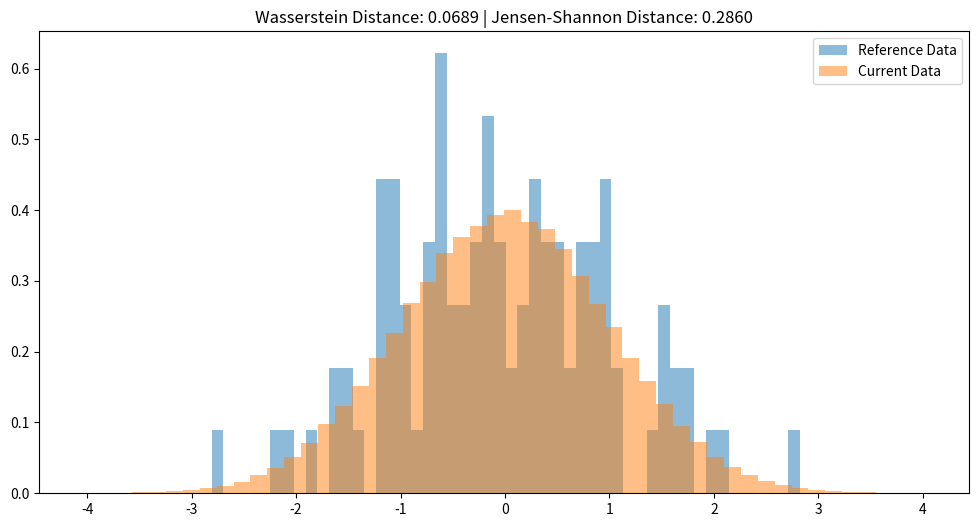

This chart was generated by the following Python code:
import numpy as np
import matplotlib.pyplot as plt
from scipy.stats import wasserstein_distance
from scipy.spatial.distance import jensenshannon

np.random.seed(33)

reference_data = np.random.normal(loc=0, scale=1, size=100)
current_data = np.random.normal(loc=0, scale=1, size=100000)


w_distance = wasserstein_distance(reference_data, current_data)

ref_hist, ref_bins = np.histogram(reference_data, bins=50, density=True)
cur_hist, cur_bins = np.histogram(current_data, bins=50, density=True)

js_distance = jensenshannon(ref_hist, cur_hist)

print(f"Wasserstein Distance: {w_distance}")
print(f"Jensen-Shannon Distance: {js_distance}")

plt.figure(figsize=(12, 6))
plt.hist(reference_data, bins=50, alpha=0.5, label='Reference Data', density=True)
plt.hist(current_data, bins=50, alpha=0.5, label='Current Data', density=True)
plt.title(f"Wasserstein Distance: {w_distance:.4f} | Jensen-Shannon Distance: {js_distance:.4f}")
plt.legend()
plt.show()
